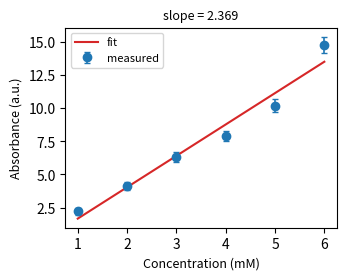

The script that saved this image:
"""FigureBench 夹具：带误差棒的测量点 + 最小二乘拟合线（拟合在脚本里用纯 Python 算，数据写死）。"""

import matplotlib.pyplot as plt

X = [1.0, 2.0, 3.0, 4.0, 5.0, 6.0]
Y = [2.2, 4.1, 6.3, 7.9, 10.2, 14.8]
YERR = [0.3, 0.3, 0.4, 0.4, 0.5, 0.6]


def _least_squares(xs, ys):
    n = len(xs)
    mx = sum(xs) / n
    my = sum(ys) / n
    slope = sum((x - mx) * (y - my) for x, y in zip(xs, ys)) / sum((x - mx) ** 2 for x in xs)
    return slope, my - slope * mx


def main():
    fit_x, fit_y = X, Y
    slope, intercept = _least_squares(fit_x, fit_y)
    fig, ax = plt.subplots(figsize=(3.5, 2.6))
    ax.errorbar(
        X, Y, yerr=YERR, fmt="o", color="#1f77b4", elinewidth=1.2, capsize=2, label="measured"
    )
    ax.plot(X, [slope * x + intercept for x in X], color="#d62728", linestyle="-", label="fit")
    ax.set_title(f"slope = {slope:.3f}", fontsize=9)
    ax.set_xlabel("Concentration (mM)", fontsize=9)
    ax.set_ylabel("Absorbance (a.u.)", fontsize=9)
    ax.legend(fontsize=8)
    fig.savefig("errorbar_fit.pdf")


if __name__ == "__main__":
    main()
